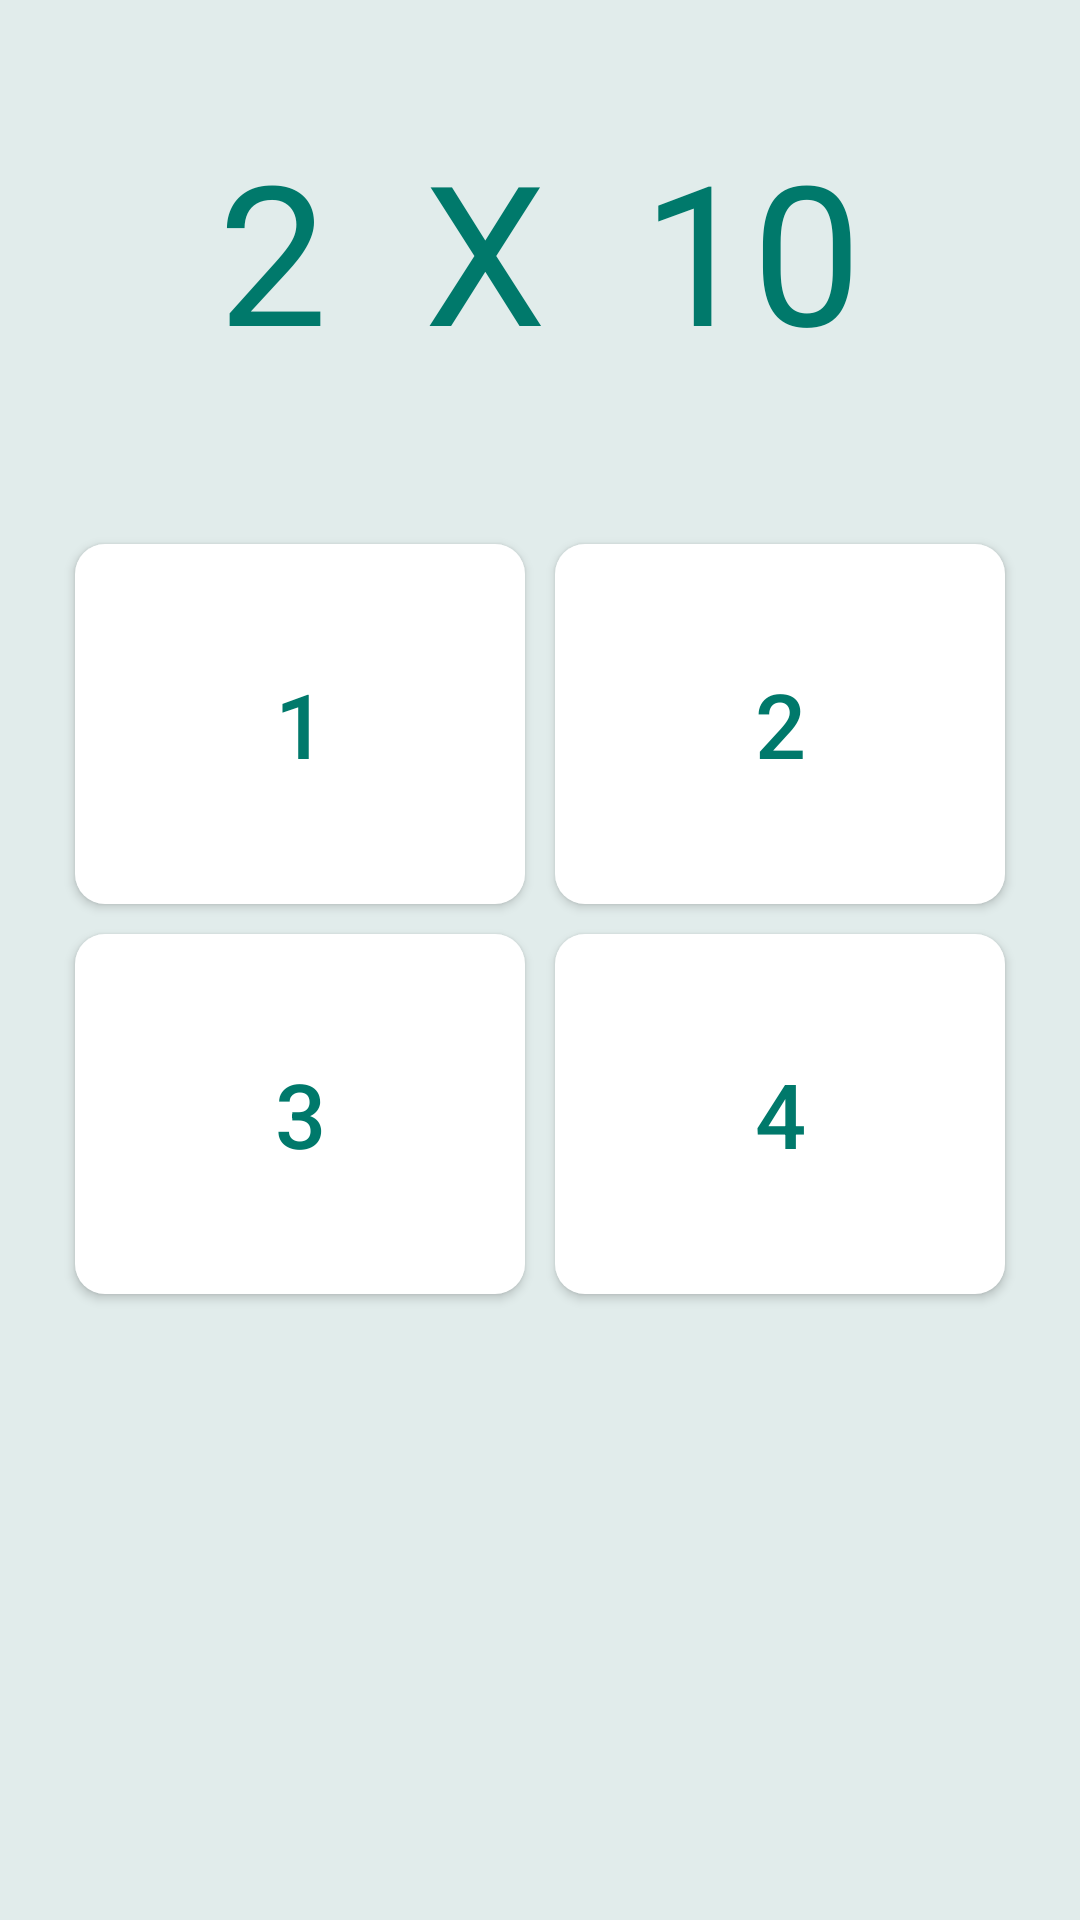

Here is an Android app screen rendered from its layout file. Give the layout XML and the strings, colors and styles it references.
<!-- AndroidManifest.xml: application theme AppTheme -->
<!-- res/layout/desafio_medio_activity.xml -->
<?xml version="1.0" encoding="utf-8"?>
<LinearLayout xmlns:android="http://schemas.android.com/apk/res/android"
    android:layout_width="match_parent"
    android:layout_height="match_parent"
    android:orientation="vertical"
    android:padding="20dp">

    <LinearLayout
        android:layout_width="match_parent"
        android:layout_height="wrap_content"
        android:layout_margin="20dp"
        android:gravity="center"
        android:orientation="horizontal"
        android:theme="@style/MultiplicacaoTextView">

        <TextView
            android:id="@+id/txtPadrao"
            android:layout_width="wrap_content"
            android:layout_height="wrap_content"
            android:text="2" />

        <TextView
            android:layout_width="wrap_content"
            android:layout_height="wrap_content"
            android:text="  X  " />

        <TextView
            android:id="@+id/txtAlternar"
            android:layout_width="wrap_content"
            android:layout_height="wrap_content"
            android:text="10"/>
    </LinearLayout>

    <TableLayout
        android:layout_marginTop="30dp"
        android:layout_width="match_parent"
        android:layout_height="wrap_content"
        android:stretchColumns="0,1">

        <TableRow>

            <Button
                android:id="@+id/btnUm"
                android:layout_width="match_parent"
                android:layout_height="120dp"
                android:onClick="respostaUsuario"
                android:tag="1"
                android:text="1"
                android:background="@drawable/screen_border"
                android:theme="@style/BotaoDesafioMedio"
                android:layout_margin="5dp"/>

            <Button
                android:id="@+id/btnDois"
                android:layout_width="match_parent"
                android:layout_height="120dp"
                android:onClick="respostaUsuario"
                android:tag="2"
                android:text="2"
                android:background="@drawable/screen_border"
                android:theme="@style/BotaoDesafioMedio"
                android:layout_margin="5dp"/>

        </TableRow>

        <TableRow>

            <Button
                android:id="@+id/btnTres"
                android:layout_width="match_parent"
                android:layout_height="120dp"
                android:onClick="respostaUsuario"
                android:tag="3"
                android:text="3"
                android:background="@drawable/screen_border"
                android:theme="@style/BotaoDesafioMedio"
                android:layout_margin="5dp"/>

            <Button
                android:id="@+id/btnQuatro"
                android:layout_width="match_parent"
                android:layout_height="120dp"
                android:onClick="respostaUsuario"
                android:tag="4"
                android:text="4"
                android:background="@drawable/screen_border"
                android:theme="@style/BotaoDesafioMedio"
                android:layout_margin="5dp"/>

        </TableRow>

    </TableLayout>
</LinearLayout>
<!-- resources referenced by this layout -->
<resources>
  <!-- drawable screen_border (drawable) -->
  <shape xmlns:android="http://schemas.android.com/apk/res/android"
      android:padding="10dp"
      android:shape="rectangle">
  
      <solid android:color="#fff" />
  
      <corners
          android:bottomLeftRadius="10dp"
          android:bottomRightRadius="10dp"
          android:topLeftRadius="10dp"
          android:topRightRadius="10dp" />
  </shape>
  <style name="BotaoDesafioMedio" parent="@android:style/Widget.Button">
          <item name="android:textColor">@color/colorPrimaryDark</item>
          <item name="android:textSize">30sp</item>
      </style>
  <style name="MultiplicacaoTextView" parent="@android:style/Widget.TextView">
          <item name="android:textSize">65sp</item>
          <item name="android:textColor">@color/colorPrimaryDark</item>
      </style>
  <style name="AppTheme" parent="Theme.AppCompat.Light.DarkActionBar">
          
          <item name="colorPrimary">@color/colorPrimary</item>
          <item name="colorPrimaryDark">@color/colorPrimaryDark</item>
          <item name="colorAccent">@color/colorAccent</item>
          <item name="android:colorBackground">@color/corFundo</item>
      </style>
  <color name="colorPrimaryDark">#00796B</color>
  <color name="colorPrimary">#00796B</color>
  <color name="colorAccent">#00796B</color>
  <color name="corFundo">#e1eceb</color>
</resources>
